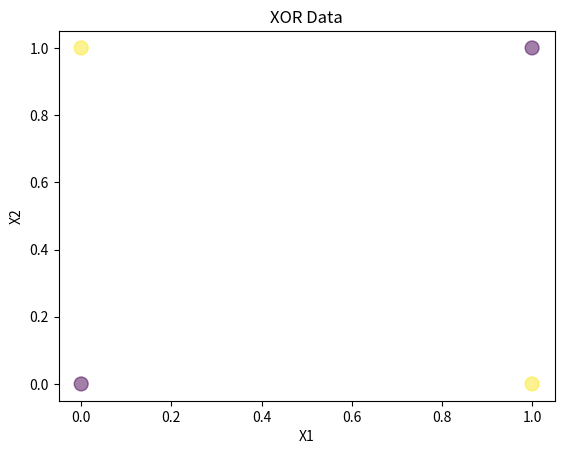
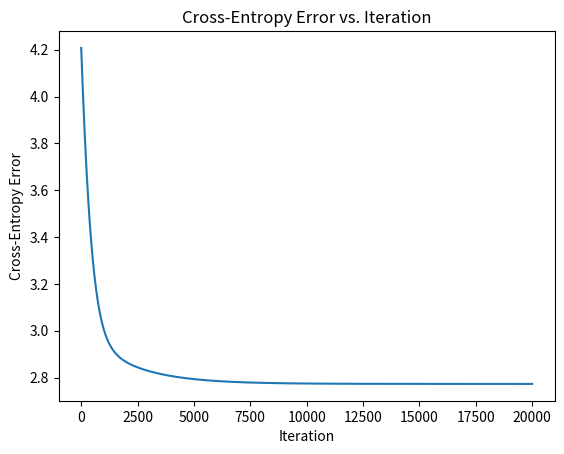
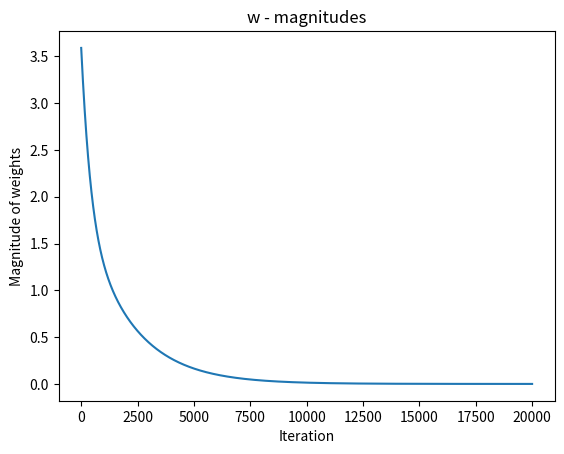

Recreate these plots in Python, in order.
# XOR problem using logistic regression

# Code Flow:
    # 1. Import all relevant libraries.
    # 2. Generate sample data from std. normal distribution.
    # 3. Generate random weights.
    # 4. Define sigmoid function.
    # 5. Calculate Y.
    # 6. Define Cross-entropy error function.
    # 7. Gradient Descent.
    # 8. Plots - Error & Weights-Mag.
    # 9. Classification Rate.

# 1. Import all relevant libraries:
import numpy as np
import matplotlib.pyplot as plt

# 2. Create input data:
N = 4 # No. of samples
D = 2 # No. of features

# XOR
X = np.array([
    [0, 0],
    [0, 1],
    [1, 0],
    [1, 1],
])

# Target:
T = np.array([0, 1, 1, 0])

# Display the data:
plt.figure(1)
plt.scatter(X[:,0], X[:,1], s=100, c=T, alpha=0.5)
plt.xlabel('X1')
plt.ylabel('X2')
plt.title('XOR Data')

# Bias term: Add a column of ones
ones = np.ones((N, 1))

# Concatenate X & bias term together:
Xb = np.concatenate((ones, X), axis=1)

# 3. Generate random weights:
w = np.random.randn(D + 1)

# 4. Sigmoid function
def sigmoid(z):
    return 1/(1 + np.exp(-z))

# 5. Calculate Y:
z = Xb.dot(w)
Y = sigmoid(z)

# 6. Cross-entropy error function:
def cross_entropy(T, Y):
    return -(T*np.log(Y) + (1-T)*np.log(1-Y)).sum()


# 7. Gradient Descent:
# Section 3D of the Jupyter Notebook for derivation/theory.
    
learning_rate = 0.001 # trial & error
error = [] # keep track of cross-entropy error
w_mags = [] # keep track of magnitude of weights

for i in range(20000):
    e = cross_entropy(T, Y)
    error.append(e) # append error
    if i % 1000 == 0:
        # print error every 10 epochs
        print(e)

    # Gradient descent weight update:
    w += learning_rate * Xb.T.dot(T - Y)

    w_mags.append(w.dot(w)) # append w_mag

    # Calculate Y:
    Y = sigmoid(Xb.dot(w))
    
print('Final w:', w)

# 8. Plots - Error & Weights-Mag:
plt.figure(2)
plt.plot(error)
plt.xlabel('Iteration')
plt.ylabel('Cross-Entropy Error')
plt.title("Cross-Entropy Error vs. Iteration")

plt.figure(3)
plt.plot(w_mags)
plt.xlabel('Iteration')
plt.ylabel('Magnitude of weights')
plt.title('w - magnitudes')

# 9. Classification Rate:
# This tells us what % of values are classified correctly.
# We round the output of sigmoid to get either 0 or 1.
# Then we calcualte the sum of the difference between T and round(Y).
# Divide that by N
# Subtract from 1 to get classification rate.
print('Final classification rate:', 1 - np.abs(T - np.round(Y)).sum() / N) 
print('As you can see the classification rate in bad!')

